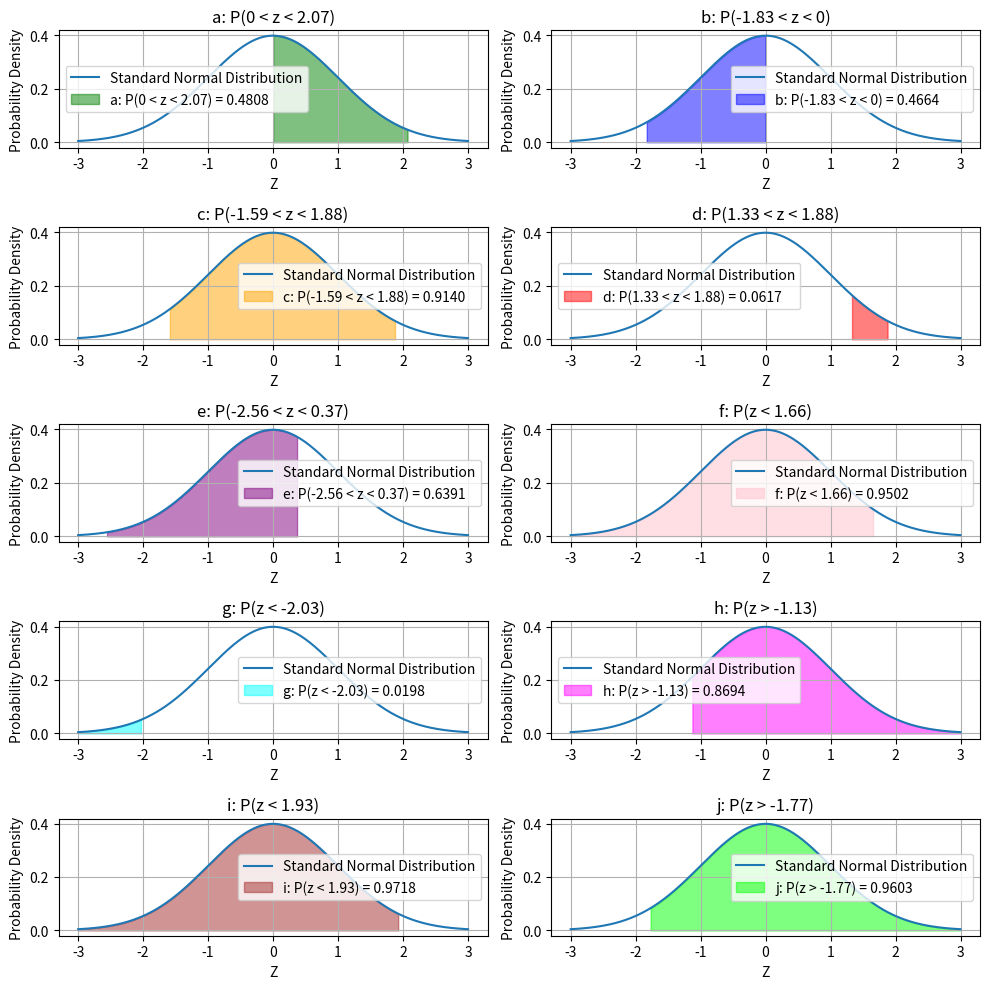
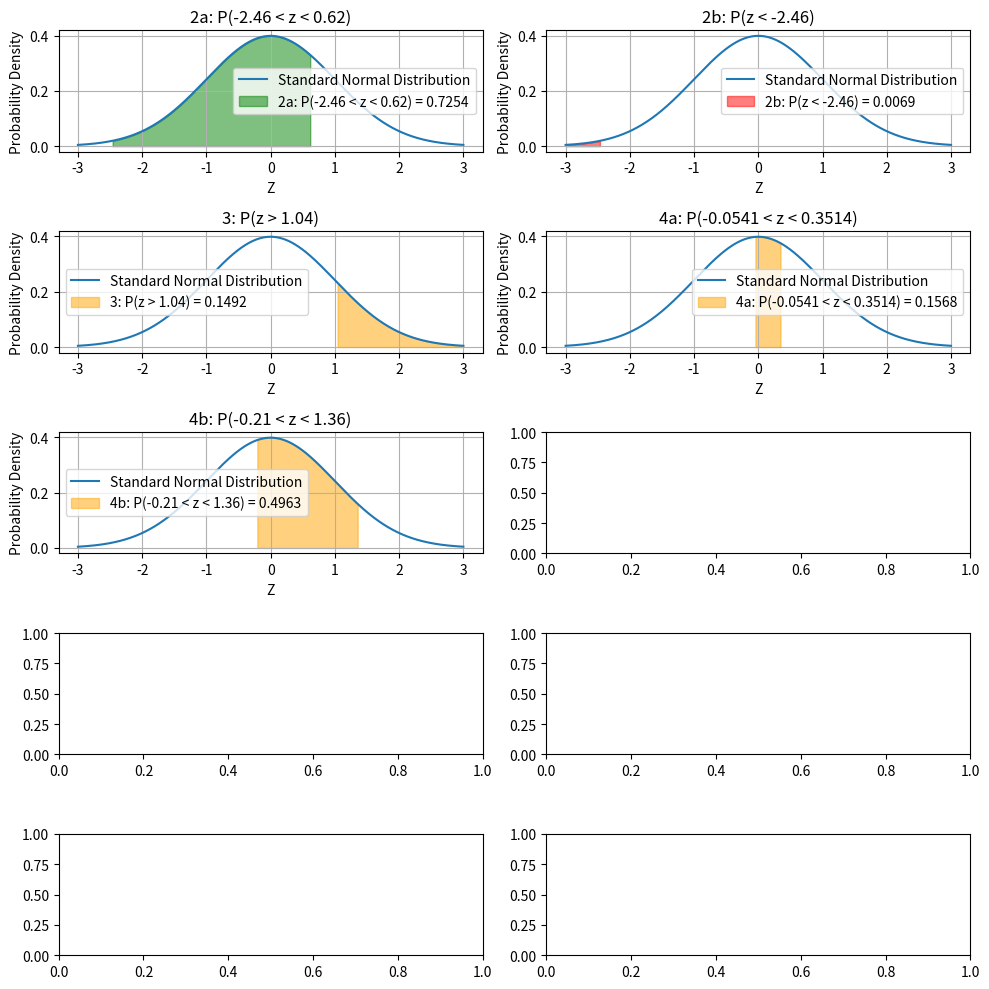

Write Python code to recreate these figures, in order.
# -*- coding: utf-8 -*-
"""
Created on Mon Oct 23 19:34:15 2023

[redacted]
"""

import scipy.stats as stats
import matplotlib.pyplot as plt
import numpy as np
from scipy.stats import norm


def probability_between(mu, sigma, lower, upper):
    z_lower = (lower - mu) / sigma
    z_upper = (upper - mu) / sigma
    p_lower = norm.cdf(z_lower)
    p_upper = norm.cdf(z_upper)
    return p_upper - p_lower, z_lower,z_upper

def probability_less_than(mu, sigma, bound):
    z_bound = (bound - mu) / sigma
    return norm.cdf(z_bound)

def probability_larger_than(mu, sigma, bound):
    z_bound = (bound - mu) / sigma
    return (1 - norm.cdf(z_bound))

########################################################################################

# Define the range of values for the x-axis
x = np.linspace(-3, 3, 1000)


# Calculate the probability density function (PDF) for the standard normal distribution
pdf = stats.norm.pdf(x)


# Define the scenarios you want to calculate
scenarios = [
('a: P(0 < z < 2.07)', 0, 2.07, 'green'),
('b: P(-1.83 < z < 0)', -1.83, 0, 'blue'),
('c: P(-1.59 < z < 1.88)', -1.59, 1.88, 'orange'),
('d: P(1.33 < z < 1.88)', 1.33, 1.88, 'red'),
('e: P(-2.56 < z < 0.37)', -2.56, 0.37, 'purple'),
('f: P(z < 1.66)', -3, 1.66, 'pink'),
('g: P(z < -2.03)', -3, -2.03, 'cyan'),
('h: P(z > -1.13)', -1.13, 3, 'magenta'),
('i: P(z < 1.93)', -3, 1.93, 'brown'),
('j: P(z > -1.77)', -1.77, 3, 'lime')
]


# Create subplots for each scenario
fig, axes = plt.subplots(5, 2, figsize=(10, 10))


for (label, a, b, color), ax in zip(scenarios, axes.ravel()):
    ax.plot(x, pdf, label='Standard Normal Distribution')

    # Determine the type of probability we're dealing with
    if a is None:
        a = -np.inf  # 将None替换为-np.inf
        prob = probability_less_than(0, 1, b)
        fill_between_condition = x <= b
    elif b is None:
        b = np.inf  # 将None替换为np.inf
        prob = probability_larger_than(0, 1, a)
        fill_between_condition = x >= a
    else:
        prob,_,_ = probability_between(0, 1, a, b)
        fill_between_condition = (x >= a) & (x <= b)

    ax.fill_between(x, pdf, where=fill_between_condition, alpha=0.5, label=f'{label} = {prob:.4f}', color=color)
    ax.set_xlabel('Z')
    ax.set_ylabel('Probability Density')
    ax.set_title(label)
    ax.legend()
    ax.grid(True)

# Adjust spacing between subplots
plt.tight_layout()

# Show the figure with all the subplots
plt.show()

###########################################################################################

p2a,_,_  = probability_between(mu=27989, sigma=3250, lower=20000, upper=30000)
p2b = probability_less_than(mu=27989, sigma=3250, bound=20000)


p4a,z4a_low,z4a_up  = probability_between(mu=36.2, sigma=3.7, lower=36, upper=37.5)


print(f"2a: P = {p2a:.5f}")
print(f"2b: P = {p2b:.5f}")
print(f"4a: P = {p4a:.5f}")
print(f"4a: z_low = {z4a_low:.3f}")
print(f"4a: z_up = {z4a_up:.3f}")


###########################################################
# Define the range of values for the x-axis
x = np.linspace(-3, 3, 1000)

# Calculate the probability density function (PDF) for the standard normal distribution
pdf = stats.norm.pdf(x)

# Define the scenarios you want to calculate
scenarios = [
    ('2a: P(-2.46 < z < 0.62)', -2.46, 0.62, 'green'),
    ('2b: P(z < -2.46)', None, -2.46, 'red'),  # None表示负无穷
    ('3: P(z > 1.04)', 1.04, None, 'orange'),  # 同样，正无穷也是None
    (f'4a: P({z4a_low:.4f} < z < {z4a_up:.4f})', -0.05, 0.35, 'orange'),
    ('4b: P(-0.21 < z < 1.36)', -0.21, 1.36, 'orange'),
    # ('5: P(-0.21 < z < 1.36)', 1.96, None, 'orange')
    
]


# Create subplots for each scenario with 2 rows and 5 columns layout
fig, axes = plt.subplots(5, 2, figsize=(10,10))  # 5列2行

# Flatten the axes to make it easy to iterate over
axes = axes.flatten()

for (label, a, b, color), ax in zip(scenarios, axes):
    ax.plot(x, pdf, label='Standard Normal Distribution')
    if a is None:
        a = -np.inf  # 将None替换为-np.inf
        prob = stats.norm.cdf(b)
        fill_between_condition = x <= b
    elif b is None:
        b = np.inf  # 将None替换为np.inf
        prob = 1 - stats.norm.cdf(a)
        fill_between_condition = x >= a
    else:
        prob = stats.norm.cdf(b) - stats.norm.cdf(a)
        fill_between_condition = (x >= a) & (x <= b)
    
    ax.fill_between(x, pdf, where=fill_between_condition, alpha=0.5, label=f'{label} = {prob:.4f}', color=color)
    ax.set_xlabel('Z')
    ax.set_ylabel('Probability Density')
    ax.set_title(label)
    ax.legend()
    ax.grid(True)

# Adjust spacing between subplots
plt.tight_layout()

# Show the figure with all the subplots
plt.show()
